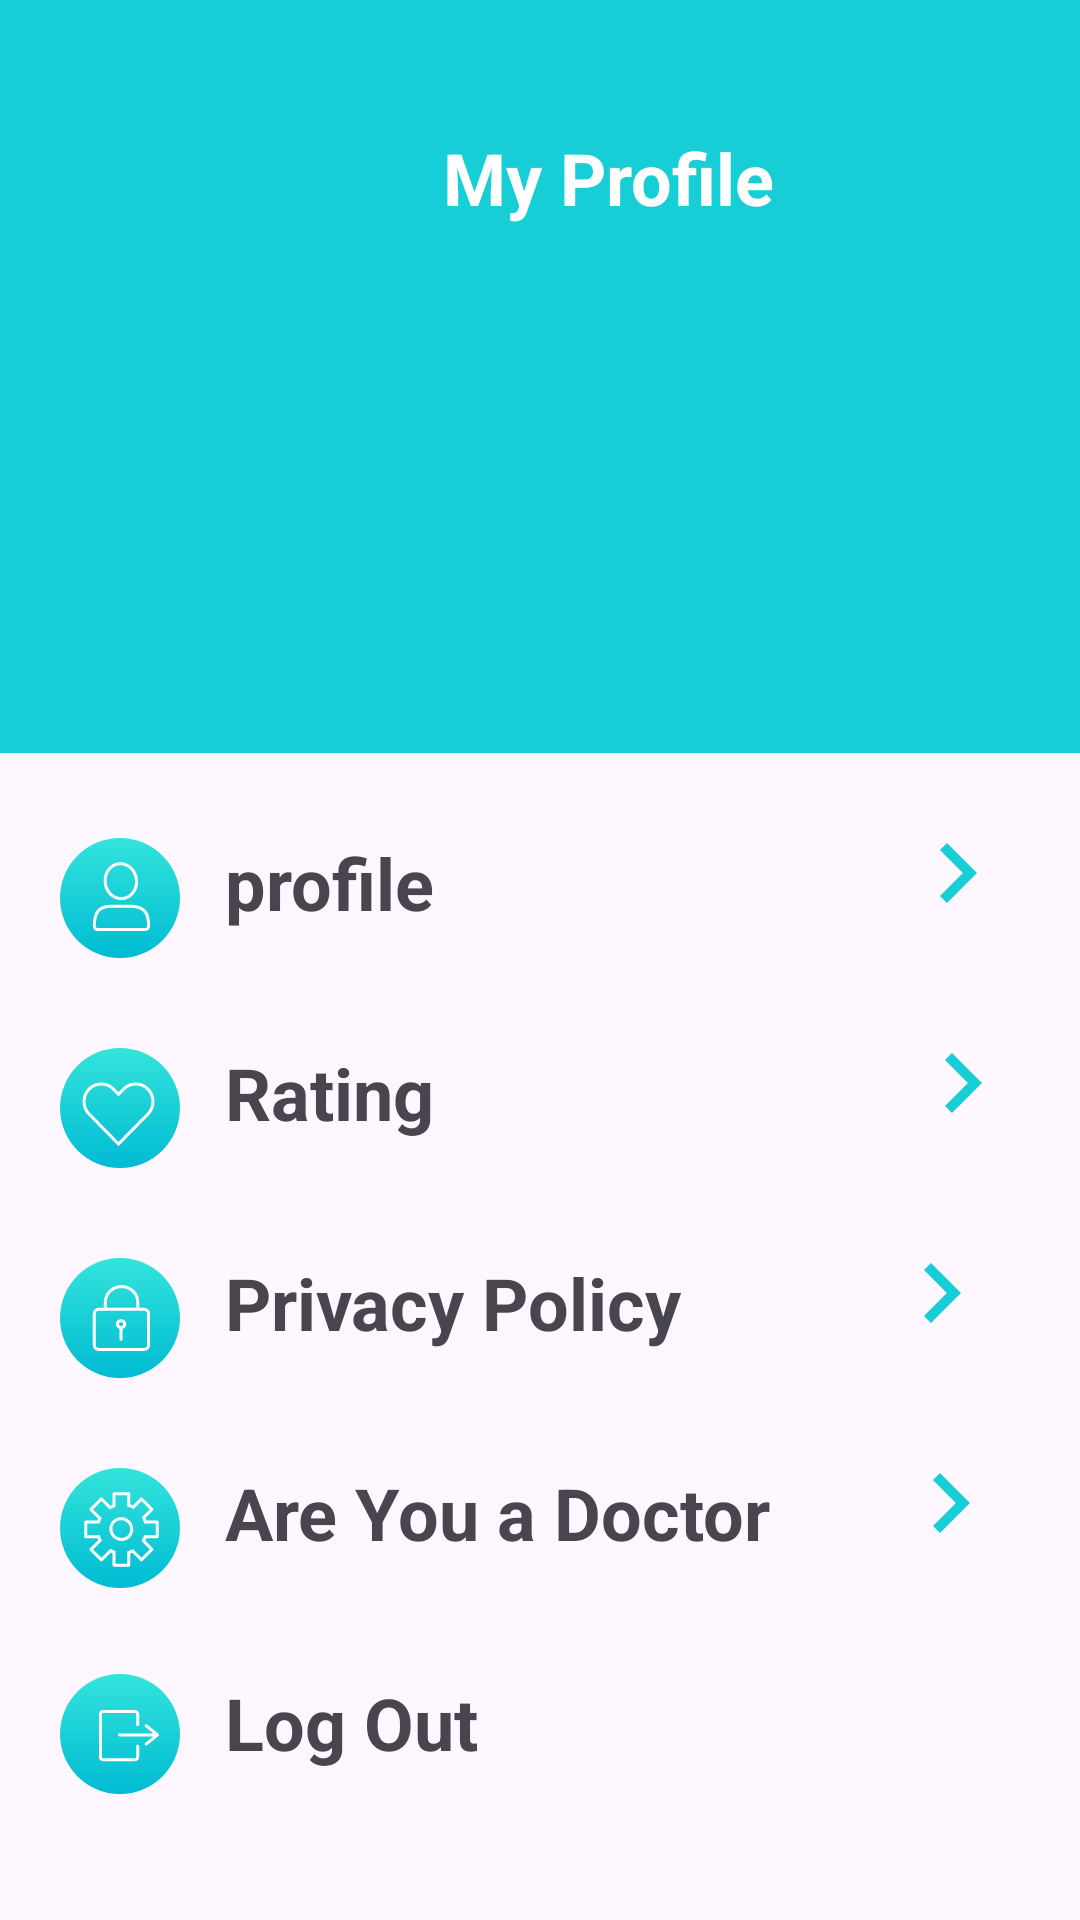

The Android layout XML behind this screen, and the referenced resources:
<!-- AndroidManifest.xml: application theme Theme.TabibiApp -->
<!-- res/layout/activity_profile.xml -->
<?xml version="1.0" encoding="utf-8"?>
<LinearLayout xmlns:android="http://schemas.android.com/apk/res/android"
    xmlns:app="http://schemas.android.com/apk/res-auto"
    xmlns:tools="http://schemas.android.com/tools"
    android:layout_width="match_parent"
    android:layout_height="match_parent"
    android:orientation="vertical"
    android:weightSum="4"
    tools:context=".Profile">

    <RelativeLayout
        android:layout_width="match_parent"
        android:layout_height="251dp">

        <ImageView
            android:layout_width="match_parent"
            android:layout_height="match_parent"
            android:src="@drawable/shape2"/>

        <LinearLayout
            android:layout_width="match_parent"
            android:layout_height="match_parent"
            android:orientation="vertical"
            android:weightSum="4">


            <LinearLayout
                android:layout_width="match_parent"
                android:layout_height="wrap_content"
                android:layout_marginTop="28dp"
                android:layout_weight="1"
                android:orientation="horizontal">

                <ImageView
                    android:id="@+id/imageView4"
                    android:layout_width="wrap_content"
                    android:layout_height="28dp"
                    android:layout_marginLeft="20dp"
                    android:layout_marginTop="15dp"
                    android:layout_weight="1"
                    android:foregroundGravity="left"
                    android:onClick="back"
                    android:src="@drawable/back_white" />

                <TextView
                    android:id="@+id/textView12"
                    android:layout_width="wrap_content"
                    android:layout_height="wrap_content"
                    android:layout_marginTop="15dp"
                    android:layout_weight="8"
                    android:gravity="center"
                    android:text="My Profile"
                    android:textColor="@color/white"
                    android:textSize="24sp"
                    android:textStyle="normal|bold" />

            </LinearLayout>

            <ImageView
                android:id="@+id/imageView14"
                android:layout_width="wrap_content"
                android:layout_height="wrap_content"
                android:layout_gravity="center"
                android:layout_weight="1"
                app:srcCompat="@drawable/baseline_edit_24" />

            <com.google.android.material.imageview.ShapeableImageView
                android:id="@+id/imageView8"
                android:layout_width="130dp"
                android:layout_height="130dp"
                android:layout_gravity="center"
                app:shapeAppearanceOverlay="@style/circular" />

        </LinearLayout>

    </RelativeLayout>

    <LinearLayout
        android:layout_width="match_parent"
        android:layout_height="wrap_content"
        android:layout_marginTop="20dp"
        android:onClick="profil"
        android:orientation="horizontal"
        android:weightSum="10">

        <TextView
            android:id="@+id/textView13"
            android:layout_width="wrap_content"
            android:layout_height="match_parent"
            android:layout_marginLeft="20dp"
            android:layout_weight="9"
            android:clickable="true"
            android:contextClickable="true"
            android:drawableLeft="@drawable/component29"
            android:drawablePadding="15dp"
            android:onClick="profil"
            android:paddingTop="7dp"
            android:text="profile"
            android:textSize="24sp"
            android:textStyle="bold" />

        <ImageView
            android:id="@+id/imageView9"
            android:layout_width="49dp"
            android:layout_height="40dp"
            android:layout_gravity="right"
            android:layout_marginTop="10dp"
            android:foregroundGravity="right"
            android:onClick="profil"
            android:src="@drawable/baseline_keyboard_arrow_right_24" />
    </LinearLayout>

    <LinearLayout
        android:layout_width="match_parent"
        android:layout_height="wrap_content"
        android:layout_marginTop="20dp"
        android:orientation="horizontal"
        android:weightSum="10">

        <TextView
            android:id="@+id/textView14"
            android:layout_width="wrap_content"
            android:layout_height="match_parent"
            android:layout_marginLeft="20dp"
            android:layout_weight="9"
            android:clickable="true"
            android:contextClickable="true"
            android:drawableLeft="@drawable/component30"
            android:drawablePadding="15dp"
            android:onClick="rating"
            android:paddingTop="7dp"
            android:text="Rating   "
            android:textSize="24sp"
            android:textStyle="bold" />

        <ImageView
            android:id="@+id/imageView10"
            android:layout_width="49dp"
            android:layout_height="40dp"
            android:layout_gravity="right"
            android:layout_marginTop="10dp"
            android:foregroundGravity="right"
            android:onClick="rating"
            android:src="@drawable/baseline_keyboard_arrow_right_24" />
    </LinearLayout>

    <LinearLayout
        android:layout_width="match_parent"
        android:layout_height="wrap_content"
        android:layout_marginTop="20dp"
        android:orientation="horizontal"
        android:weightSum="10">

        <TextView
            android:id="@+id/textView15"
            android:layout_width="wrap_content"
            android:layout_height="match_parent"
            android:layout_marginLeft="20dp"
            android:layout_weight="9"
            android:clickable="true"
            android:contextClickable="true"
            android:drawableLeft="@drawable/component32"
            android:drawablePadding="15dp"
            android:onClick="privacy"
            android:paddingTop="7dp"
            android:text="Privacy Policy"
            android:textSize="24sp"
            android:textStyle="bold" />

        <ImageView
            android:id="@+id/imageView11"
            android:layout_width="49dp"
            android:layout_height="40dp"
            android:layout_gravity="right"
            android:layout_marginTop="10dp"
            android:layout_marginRight="15dp"
            android:foregroundGravity="right"
            android:onClick="privacy"
            android:src="@drawable/baseline_keyboard_arrow_right_24" />
    </LinearLayout>

    <LinearLayout
        android:layout_width="match_parent"
        android:layout_height="wrap_content"
        android:layout_marginTop="20dp"
        android:orientation="horizontal"
        android:weightSum="10">

        <TextView
            android:id="@+id/textView16"
            android:layout_width="wrap_content"
            android:layout_height="match_parent"
            android:layout_marginLeft="20dp"
            android:layout_weight="9"
            android:clickable="true"
            android:contextClickable="true"
            android:drawableLeft="@drawable/component33"
            android:drawablePadding="15dp"
            android:onClick="areyoudoctorU"
            android:paddingTop="7dp"
            android:text="Are You a Doctor"
            android:textSize="24sp"
            android:textStyle="bold" />

        <ImageView
            android:id="@+id/imageView12"
            android:layout_width="49dp"
            android:layout_height="40dp"
            android:layout_gravity="right"
            android:layout_marginTop="10dp"
            android:layout_marginRight="15dp"
            android:foregroundGravity="right"
            android:src="@drawable/baseline_keyboard_arrow_right_24" />
    </LinearLayout>

    <LinearLayout
        android:layout_width="match_parent"
        android:layout_height="wrap_content"
        android:layout_marginTop="20dp"
        android:orientation="horizontal"
        android:weightSum="10">

        <TextView
            android:id="@+id/textView18"
            android:layout_width="wrap_content"
            android:layout_height="match_parent"
            android:layout_marginLeft="20dp"
            android:layout_weight="9"
            android:clickable="true"
            android:contextClickable="true"
            android:drawableLeft="@drawable/component35"
            android:drawablePadding="15dp"
            android:onClick="confirmLogout"
            android:paddingTop="7dp"
            android:paddingBottom="10dp"
            android:text="Log Out"
            android:textSize="24sp"
            android:textStyle="bold" />

    </LinearLayout>

    <Button
        android:id="@+id/button17"
        android:layout_width="wrap_content"
        android:layout_height="wrap_content"
        android:layout_gravity="center"
        android:backgroundTint="#FEFEFE"
        android:onClick="fillInfo"
        android:text="enter informations"
        android:textColor="#49454F"
        android:textSize="24sp"
        android:textStyle="bold"
        android:visibility="invisible"
        app:strokeColor="@color/color2"
        app:strokeWidth="3dp" />

    <ProgressBar
        android:id="@+id/progressBar3"
        style="?android:attr/progressBarStyle"
        android:layout_width="match_parent"
        android:layout_height="wrap_content"
        android:paddingTop="30dp"
        android:visibility="invisible" />

</LinearLayout>
<!-- resources referenced by this layout -->
<resources>
  <color name="color2">#17CED7</color>
  <color name="white">#FFFFFFFF</color>
  <!-- drawable baseline_keyboard_arrow_right_24 (drawable) -->
  <vector android:autoMirrored="true" android:height="24dp"
      android:tint="#17CED7" android:viewportHeight="24"
      android:viewportWidth="24" android:width="24dp" xmlns:android="http://schemas.android.com/apk/res/android">
      <path android:fillColor="@android:color/white" android:pathData="M8.59,16.59L13.17,12 8.59,7.41 10,6l6,6 -6,6 -1.41,-1.41z"/>
  </vector>
  <!-- drawable component30 (drawable) -->
  <vector xmlns:android="http://schemas.android.com/apk/res/android"
      xmlns:aapt="http://schemas.android.com/aapt"
      android:width="40dp"
      android:height="40dp"
      android:viewportWidth="40"
      android:viewportHeight="40">
    <path
        android:pathData="M20,20m-20,0a20,20 0,1 1,40 0a20,20 0,1 1,-40 0">
      <aapt:attr name="android:fillColor">
        <gradient 
            android:startX="20"
            android:startY="0"
            android:endX="20"
            android:endY="40"
            android:type="linear">
          <item android:offset="0" android:color="#FF33E4DB"/>
          <item android:offset="1" android:color="#FF00BBD3"/>
        </gradient>
      </aapt:attr>
    </path>
    <path
        android:strokeWidth="1"
        android:pathData="M9.684,13.716C11.93,11.428 15.57,11.428 17.816,13.716L19.5,15.432L21.184,13.716C23.43,11.428 27.07,11.428 29.316,13.716C31.561,16.003 31.561,19.712 29.316,22L19.5,32L9.684,22C7.439,19.712 7.439,16.003 9.684,13.716Z"
        android:fillColor="#00000000"
        android:fillType="evenOdd"
        android:strokeColor="#ffffff"
        android:strokeLineCap="round"/>
  </vector>
  <!-- drawable component32 (drawable) -->
  <vector xmlns:android="http://schemas.android.com/apk/res/android"
      xmlns:aapt="http://schemas.android.com/aapt"
      android:width="40dp"
      android:height="40dp"
      android:viewportWidth="40"
      android:viewportHeight="40">
    <path
        android:pathData="M20,20m-20,0a20,20 0,1 1,40 0a20,20 0,1 1,-40 0">
      <aapt:attr name="android:fillColor">
        <gradient 
            android:startX="20"
            android:startY="0"
            android:endX="20"
            android:endY="40"
            android:type="linear">
          <item android:offset="0" android:color="#FF33E4DB"/>
          <item android:offset="1" android:color="#FF00BBD3"/>
        </gradient>
      </aapt:attr>
    </path>
    <path
        android:strokeWidth="1"
        android:pathData="M25.898,17.09L25.898,14.681C25.898,11.833 23.486,9.524 20.51,9.524C17.535,9.524 15.123,11.833 15.123,14.681V17.09M20.357,23.201C21.037,23.201 21.588,22.68 21.588,22.037C21.588,21.394 21.037,20.873 20.357,20.873C19.677,20.873 19.125,21.394 19.125,22.037C19.125,22.68 19.677,23.201 20.357,23.201ZM20.357,23.201V27.13M12.968,30.476H27.985C28.835,30.476 29.524,29.825 29.524,29.021V18.545C29.524,17.742 28.835,17.09 27.985,17.09H12.968C12.118,17.09 11.429,17.742 11.429,18.545V29.021C11.429,29.825 12.118,30.476 12.968,30.476Z"
        android:fillColor="#00000000"
        android:strokeColor="#ffffff"
        android:strokeLineCap="round"/>
  </vector>
  <!-- drawable shape2 (drawable) -->
  <?xml version="1.0" encoding="utf-8"?>
  <shape xmlns:android="http://schemas.android.com/apk/res/android">
      <solid android:color="@color/color2"/>
  
  
  </shape>
  <style name="circular">
          <item name="cornerSize">50%</item>
          <item name="cornerFamily">rounded</item>
      </style>
  <style name="Theme.TabibiApp" parent="Base.Theme.TabibiApp" />
  <style name="Base.Theme.TabibiApp" parent="Theme.Material3.Light.NoActionBar">
          <item name="android:windowTranslucentStatus">true</item>
          
          
      </style>
</resources>
